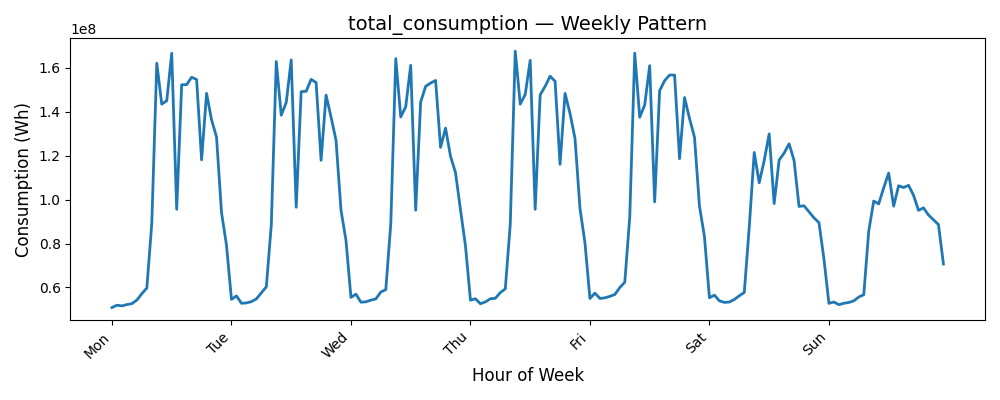

The data file committed next to this chart (first rows):
Date, Consumption (Wh)
0, 50839855
1, 51892730
2, 51591121
3, 52181480
4, 52625464
5, 54234220
6, 57150848
7, 59719017
8, 89264376
9, 162142024
10, 143489714
11, 145029128
12, 166658953
13, 95576431
14, 152316042
15, 152380823
16, 155755099
17, 154703358
18, 118120794
19, 148405793
20, 136327614
21, 128549581
22, 94127925
23, 79211324
24, 54543864
25, 56123674
26, 52789956
27, 52935000
28, 53512011
29, 54752308
30, 57475129
31, 60271329
32, 88502069
33, 162916019
34, 138462968
35, 144279929
36, 163652004
37, 96524996
38, 149174186
39, 149341290
40, 154774103
41, 153341426
42, 117902313
43, 147606630
44, 137624224
45, 126987384
46, 95183414
47, 81421995
48, 55442677
49, 56934549
50, 53280237
51, 53438639
52, 54206977
53, 54769657
54, 57906346
55, 58992147
56, 88988327
57, 164218204
58, 137656214
59, 142304389
... 108 more rows
